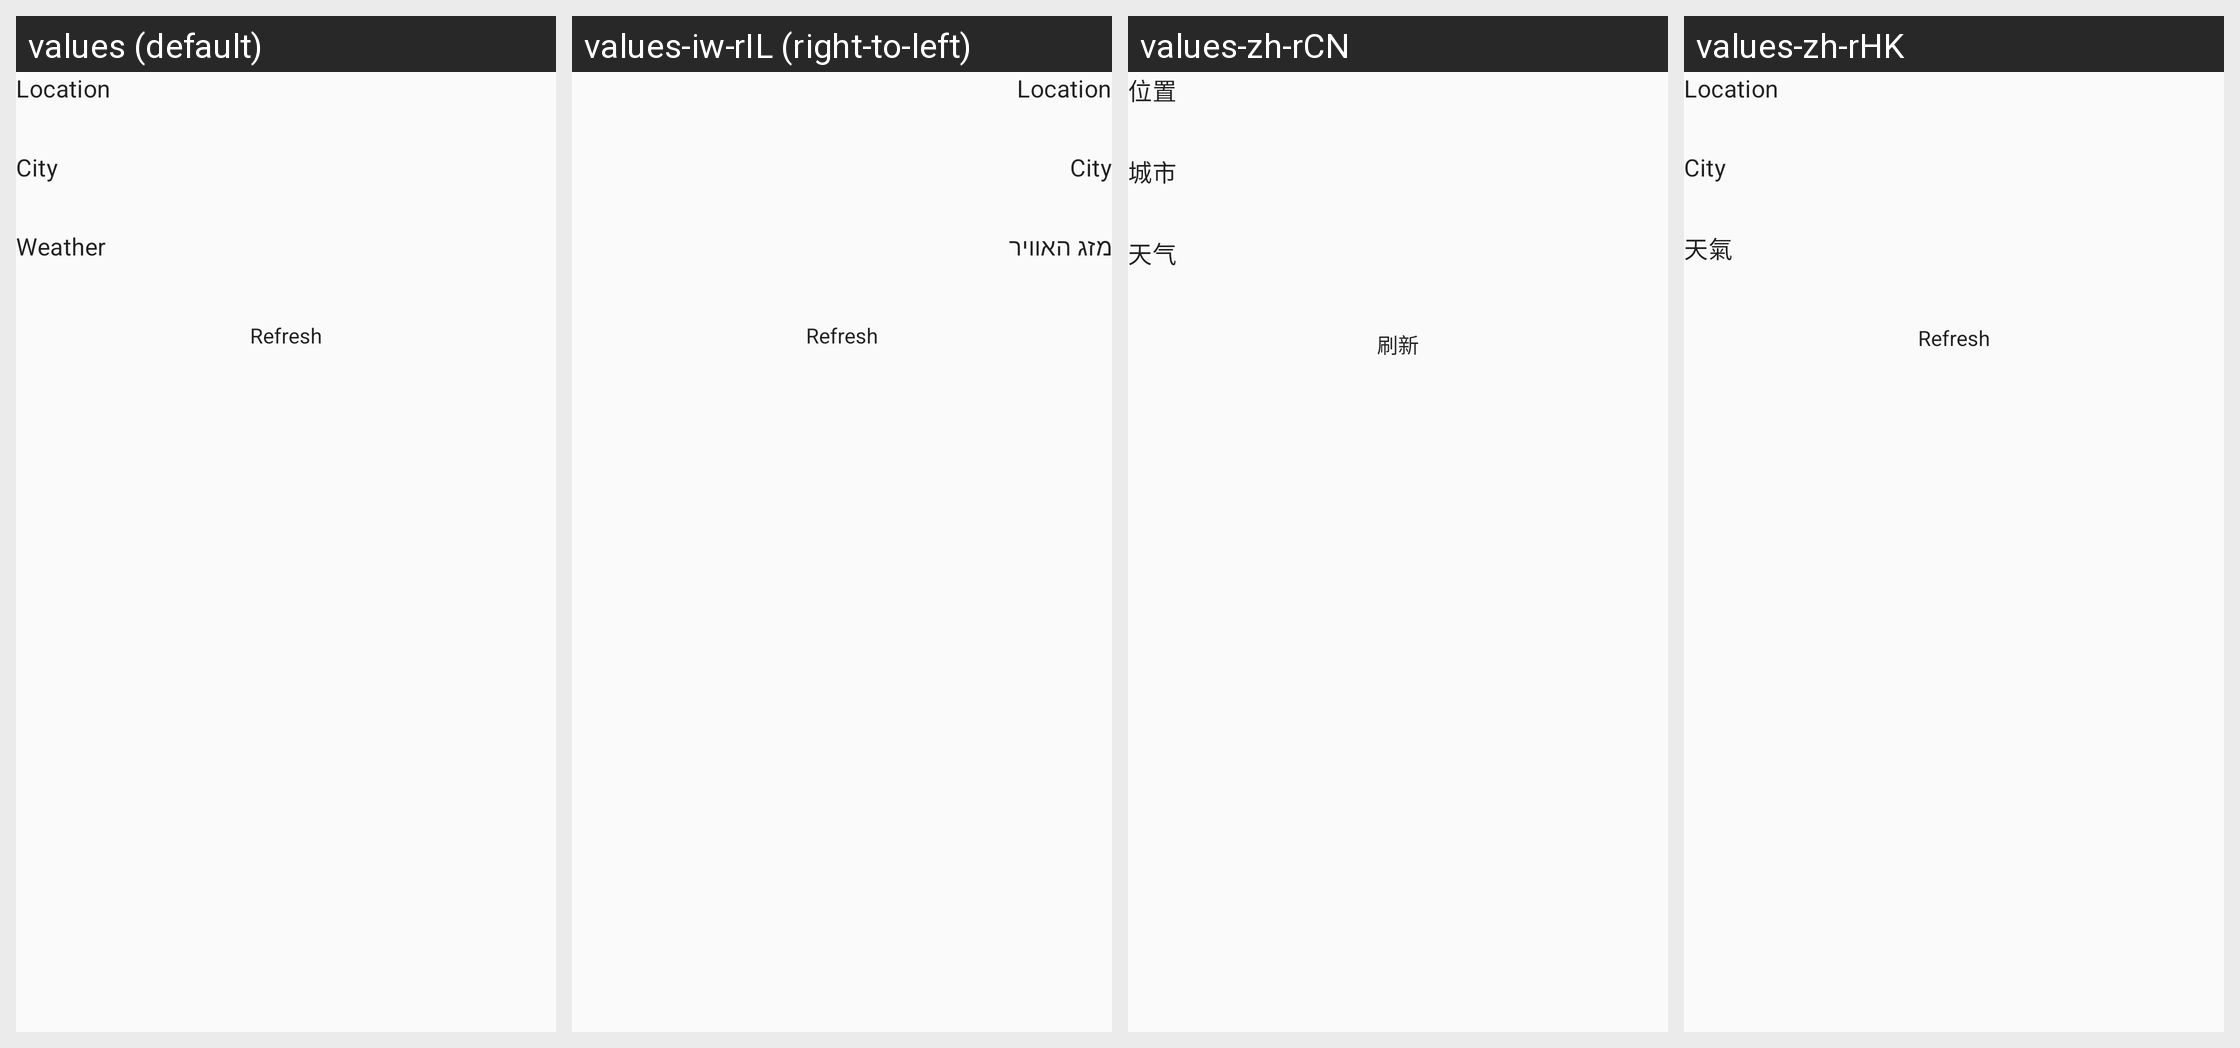

This grid shows one Android layout under several languages. Give, for every string resource on the screen, its name, the default text and each shown locale's text.
Android screen res/layout/fragment_weather.xml rendered under 4 locales, left to right: values (default), values-iw-rIL (right-to-left), values-zh-rCN, values-zh-rHK. Device: Nexus 5 (rendered at 1080×1920; each locale shown at half size, 540×960, under a caption strip naming it); theme Theme.FitCloudPro.
Other locales in the repository, not shown: values-af, values-am, values-ar, values-as, values-az, values-be, values-bg, values-bn, values-bs, values-ca, values-cs, values-cs-rCZ, values-da, values-da-rDK, values-de, values-el, values-en, values-en-rGB, values-es, values-es-rES, values-es-rUS, values-et, values-eu, values-fa, values-fi, values-fi-rFI, values-fr, values-fr-rCA, values-gl, values-gu, values-hi, values-hi-rIN, values-hr, values-hr-rHR, values-hu, values-hu-rHU, values-hy, values-in, values-is, values-it, values-iw, values-ja, values-ja-rJP, values-ka, values-kk, values-km, values-kn, values-ko, values-ky, values-lo, values-lt, values-lv, values-mk, values-ml, values-mn, values-mr, values-ms, values-my, values-nb, values-ne, values-nl, values-or, values-pa, values-pl, values-pt, values-pt-rBR, values-pt-rPT, values-ro, values-ru, values-si, values-sk, values-sk-rSK, values-sl, values-sq, values-sr, values-sv, values-sv-rSE, values-sw, values-ta, values-te, values-th, values-th-rTH, values-tl, values-tr, values-tr-rTR, values-uk, values-uk-rUA, values-ur, values-uz, values-vi, values-vi-rVN, values-zh, values-zh-rTW, values-zu.
Strings drawn on this screen, with the default value and each locale's value (text and hints the layout hard-codes, and strings that could not be matched under every locale, appear in the picture but are not listed):

weather_location
  values: Location
  values-iw-rIL: Location  [not translated; the default value is used]
  values-zh-rCN: 位置
  values-zh-rHK: Location  [not translated; the default value is used]

weather_city
  values: City
  values-iw-rIL: City  [not translated; the default value is used]
  values-zh-rCN: 城市
  values-zh-rHK: City  [not translated; the default value is used]

ds_page_config_weather
  values: Weather
  values-iw-rIL: מזג האוויר
  values-zh-rCN: 天气
  values-zh-rHK: 天氣

weather_refresh
  values: Refresh
  values-iw-rIL: Refresh  [not translated; the default value is used]
  values-zh-rCN: 刷新
  values-zh-rHK: Refresh  [not translated; the default value is used]
